Image classification data set "data" (lambertgeo/PHI on GitHub). Class labels (4): negatif, negative, positif, positive.

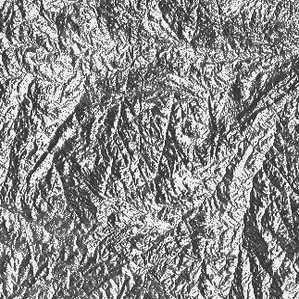
Label: positif

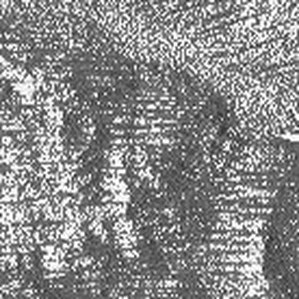
Label: negative

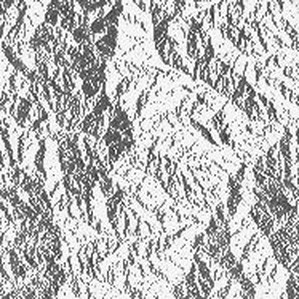
Label: positif

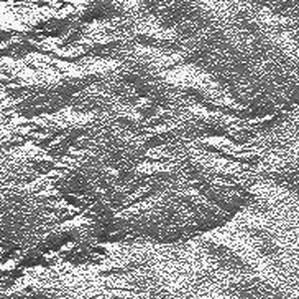
Label: positive

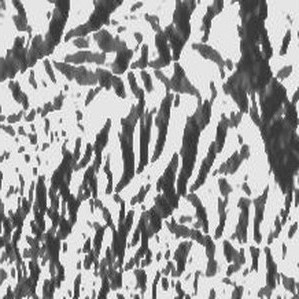
Label: negatif

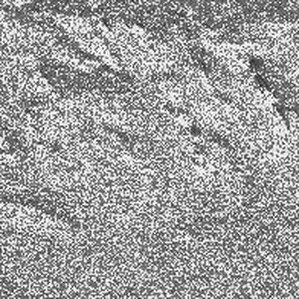
Label: negative
